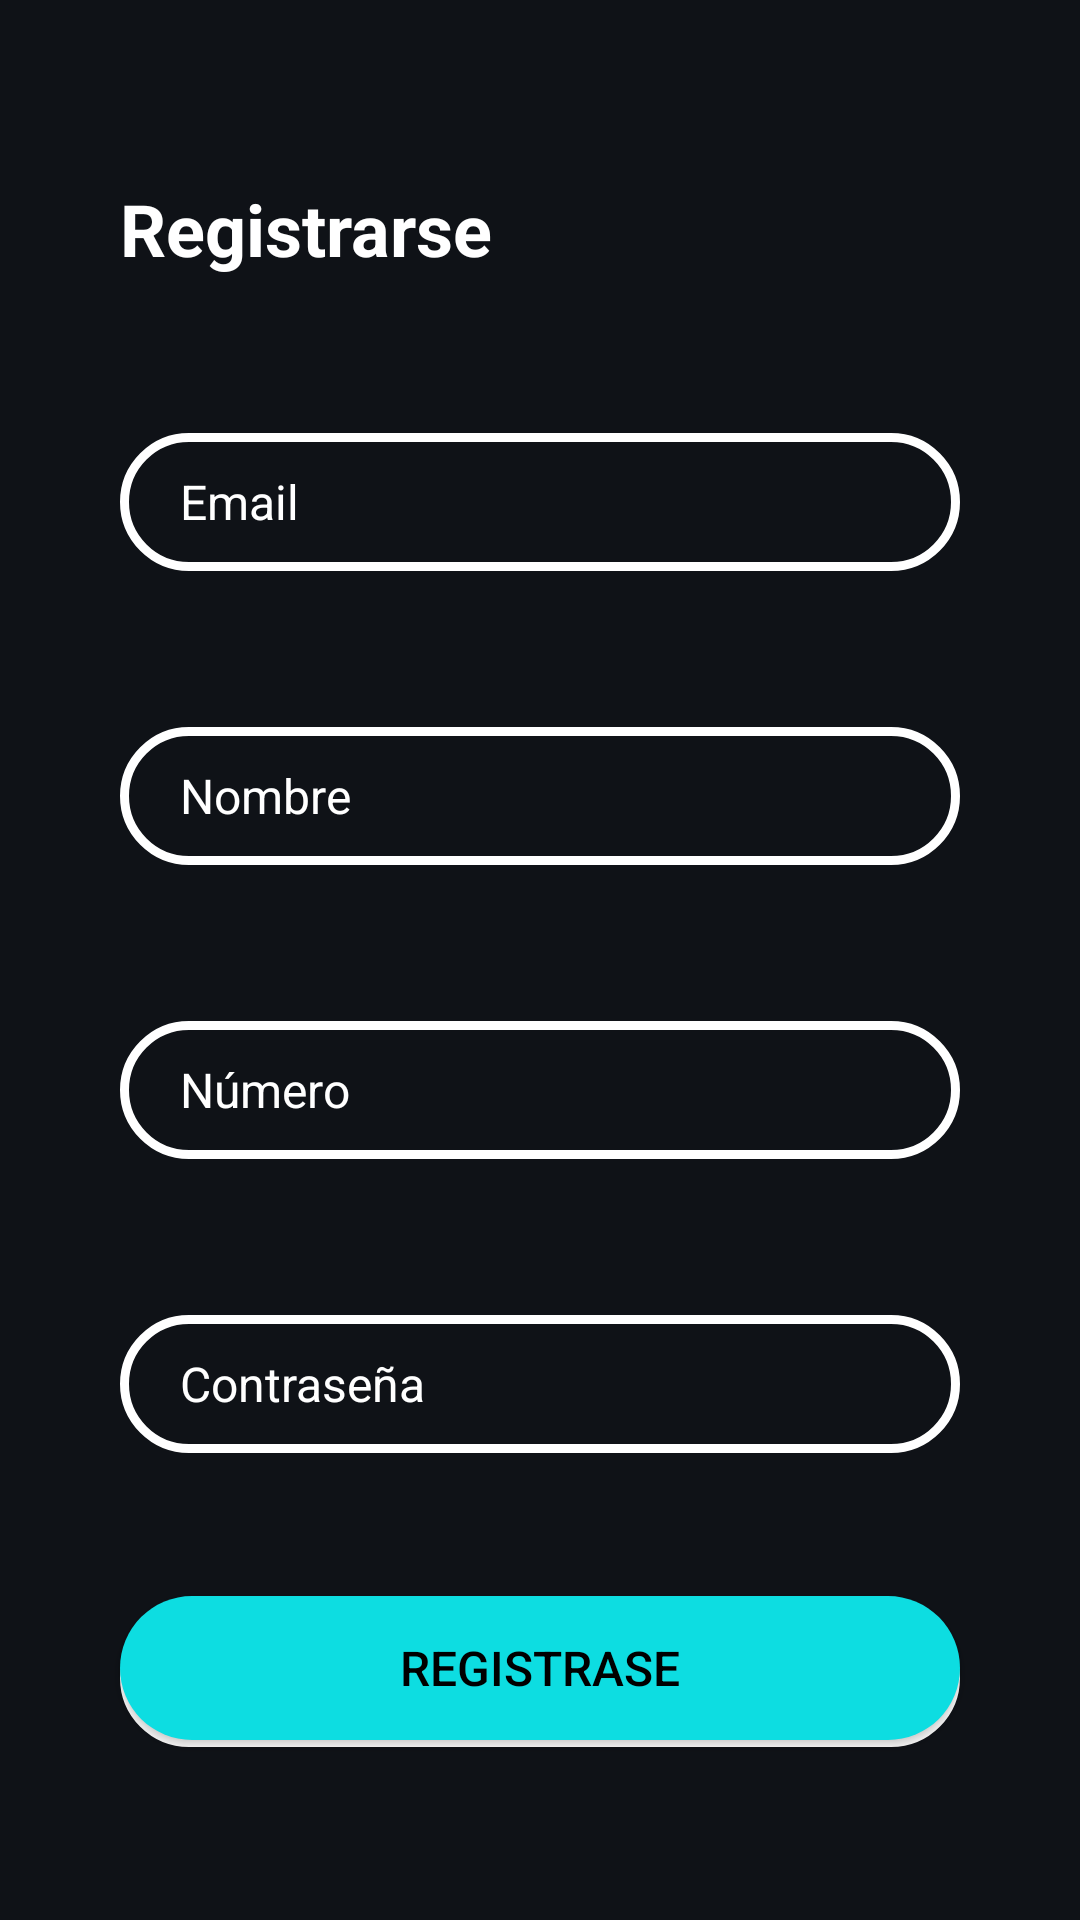

Write the Android layout XML for this screen, with the resource values it uses.
<!-- AndroidManifest.xml: application theme Theme.LoginAPP -->
<!-- res/layout/activity_sing_up.xml -->
<?xml version="1.0" encoding="utf-8"?>
<androidx.constraintlayout.widget.ConstraintLayout xmlns:android="http://schemas.android.com/apk/res/android"
    xmlns:app="http://schemas.android.com/apk/res-auto"
    xmlns:tools="http://schemas.android.com/tools"
    android:layout_width="match_parent"
    android:layout_height="match_parent"
    android:background="@color/background_color"
    tools:context=".activitys.SingUpActivity">

    <TextView
        android:id="@+id/textView2"
        style="@style/TextViewStyle"
        android:layout_width="wrap_content"
        android:layout_height="wrap_content"
        android:layout_marginStart="40dp"
        android:layout_marginTop="60dp"
        android:text="Registrarse"
        android:textSize="24sp"
        app:layout_constraintStart_toStartOf="parent"
        app:layout_constraintTop_toTopOf="parent" />

    <EditText
        android:id="@+id/editTextEmailSU"
        style="@style/TextInputStyle"
        android:layout_width="0dp"
        android:layout_height="46dp"
        android:layout_marginStart="40dp"
        android:layout_marginTop="52dp"
        android:layout_marginEnd="40dp"
        android:ems="10"
        android:hint="Email"
        android:inputType="textEmailAddress"
        app:layout_constraintEnd_toEndOf="parent"
        app:layout_constraintStart_toStartOf="parent"
        app:layout_constraintTop_toBottomOf="@+id/textView2" />

    <EditText
        android:id="@+id/editTextNameSU"
        style="@style/TextInputStyle"
        android:layout_width="0dp"
        android:layout_height="46dp"
        android:layout_marginStart="40dp"
        android:layout_marginTop="52dp"
        android:layout_marginEnd="40dp"
        android:ems="10"
        android:hint="Nombre"
        android:inputType="text"
        app:layout_constraintEnd_toEndOf="parent"
        app:layout_constraintStart_toStartOf="parent"
        app:layout_constraintTop_toBottomOf="@+id/editTextEmailSU" />
    <EditText
        android:id="@+id/editTextNumberSU"
        style="@style/TextInputStyle"
        android:layout_width="0dp"
        android:layout_height="46dp"
        android:layout_marginStart="40dp"
        android:layout_marginTop="52dp"
        android:layout_marginEnd="40dp"
        android:ems="10"
        android:hint="Número"
        android:inputType="numberDecimal"
        app:layout_constraintEnd_toEndOf="parent"
        app:layout_constraintStart_toStartOf="parent"
        app:layout_constraintTop_toBottomOf="@+id/editTextNameSU" />

    <EditText
        android:id="@+id/editTextPasswordSU"
        style="@style/TextInputStyle"
        android:layout_width="0dp"
        android:layout_height="46dp"
        android:layout_marginStart="40dp"
        android:layout_marginTop="52dp"
        android:layout_marginEnd="40dp"
        android:ems="10"
        android:hint="Contraseña"
        android:inputType="textPassword"
        app:layout_constraintEnd_toEndOf="parent"
        app:layout_constraintStart_toStartOf="parent"
        app:layout_constraintTop_toBottomOf="@+id/editTextNumberSU" />

    <EditText
        android:id="@+id/editTextRPasswordSU"
        style="@style/TextInputStyle"
        android:layout_width="0dp"
        android:layout_height="46dp"
        android:layout_marginStart="40dp"
        android:layout_marginTop="52dp"
        android:layout_marginEnd="40dp"
        android:ems="10"
        android:hint="La contraseña nuevamente"
        android:inputType="textPassword"
        app:layout_constraintEnd_toEndOf="parent"
        app:layout_constraintHorizontal_bias="0.0"
        app:layout_constraintStart_toStartOf="parent"
        app:layout_constraintTop_toBottomOf="@+id/editTextPasswordSU" />

    <Button
        android:id="@+id/buttonSingUp"
        style="@style/ButtonStyle"
        android:layout_width="0dp"
        android:layout_height="wrap_content"
        android:layout_marginStart="40dp"
        android:layout_marginEnd="40dp"
        android:layout_marginBottom="60dp"
        android:text="Registrase"
        app:backgroundTint="@null"
        app:layout_constraintBottom_toBottomOf="parent"
        app:layout_constraintEnd_toEndOf="parent"
        app:layout_constraintStart_toStartOf="parent" />
</androidx.constraintlayout.widget.ConstraintLayout>
<!-- resources referenced by this layout -->
<resources>
  <color name="background_color">#0F1217</color>
  <style name="ButtonStyle" parent="Widget.AppCompat.Button">
          <item name="android:textColor">@color/button_text</item>
          <item name="android:textSize">16sp</item>
          <item name="android:background">@drawable/custom_button</item>
      </style>
  <style name="TextInputStyle" parent="Widget.AppCompat.EditText">
          <item name="android:textColor">@color/input_text_text</item>
          <item name="android:textSize">16sp</item>
          <item name="android:textColorHint">@color/input_text_text</item>
          <item name="android:paddingLeft">20dp</item>
          <item name="android:layout_height">300dp</item>
          <item name="android:background">@drawable/custom_text_input_background</item>
      </style>
  <style name="TextViewStyle">
          <item name="android:textColor">@color/text_view</item>
          <item name="android:textStyle">bold</item>
          <item name="android:textSize">16sp</item>
      </style>
  <style name="Theme.LoginAPP" parent="Base.Theme.LoginAPP" />
  <color name="button_text">#FF000000</color>
  <!-- drawable custom_button (drawable) -->
  <?xml version="1.0" encoding="utf-8"?>
  <selector xmlns:android="http://schemas.android.com/apk/res/android">
      <item>
          <shape android:shape="rectangle">
              <corners android:radius="30dp" />
              <solid android:color="@color/button_color" />
          </shape>
      </item>
  </selector>
  <color name="input_text_text">#FFFFFFFF</color>
  <!-- drawable custom_text_input_background (drawable) -->
  <?xml version="1.0" encoding="utf-8"?>
  <selector xmlns:android="http://schemas.android.com/apk/res/android">
  
      
      <item>
          <shape android:shape="rectangle">
              <corners android:radius="30dp" />
              <stroke
                  android:width="3dp"
                  android:color="@color/white"
                  />
          </shape>
      </item>
  </selector>
  <color name="text_view">#FFFFFFFF</color>
  <style name="Base.Theme.LoginAPP" parent="Theme.Material3.DayNight.NoActionBar">
          
          <item name="colorPrimary">@color/main_color</item>
      </style>
  <color name="button_color">#0DDDE1</color>
  <color name="white">#FFFFFFFF</color>
  <color name="main_color">#0F1217</color>
</resources>
